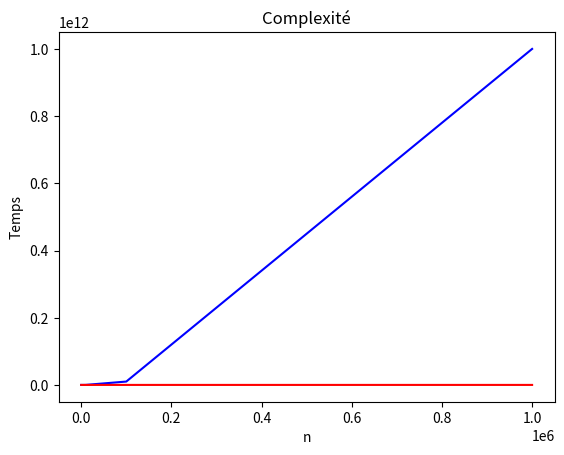

The matplotlib source for this figure:
def tri_selection(lst:list)->list:
    """
    Implémente le tri par selection
    """
    pass
    return lst

if __name__=='__main__':
    pass

def tri_insertion(lst): 
    """
    Implémente le tri par insertion
    """
    pass
    return lst

if __name__=='__main__':
    pass



import matplotlib.pyplot as plt
import math

n=[10,100,1000,10000,100000,1000000]

plt.title("Complexité")
plt.plot(n, [nombre**2 for nombre in n],'b')
plt.plot(n, [nombre*(math.log2(nombre)) for nombre in n],'r')
plt.xlabel('n')
plt.ylabel('Temps')
plt.show()

